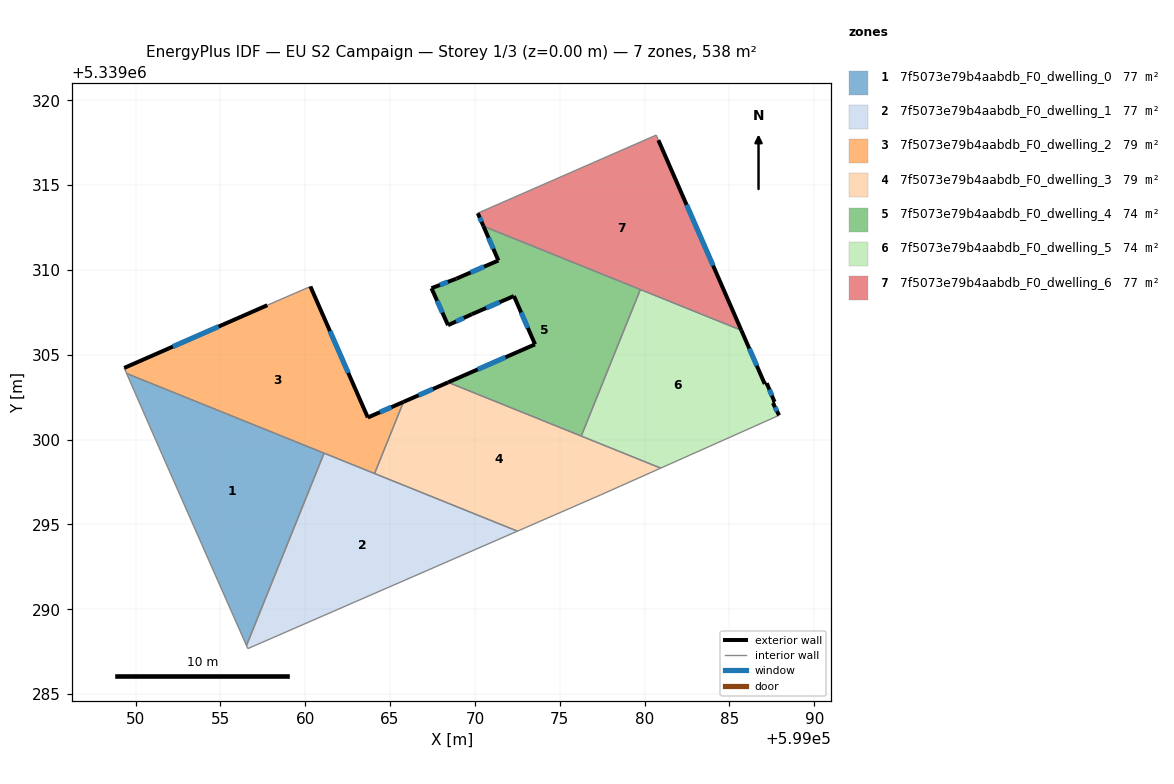
=== STOREY PLAN SPEC (per zone: floor XY polygon, exterior-wall plan segments, windows/doors) ===
zone 1: 7f5073e79b4aabdb_F0_dwelling_0  (76.8 m²)
  floor: (599061.11, 5339299.20) (599056.54, 5339287.86) (599051.57, 5339299.11) (599051.55, 5339299.15) (599049.47, 5339303.90)
  interior walls: 5
zone 2: 7f5073e79b4aabdb_F0_dwelling_1  (76.8 m²)
  floor: (599072.51, 5339294.60) (599056.62, 5339287.68) (599056.54, 5339287.86) (599061.11, 5339299.20)
  interior walls: 5
zone 3: 7f5073e79b4aabdb_F0_dwelling_2  (79.3 m²)
  floor: (599060.31, 5339309.02) (599063.69, 5339301.30) (599065.79, 5339302.22) (599064.09, 5339298.00) (599049.47, 5339303.90) (599049.33, 5339304.22) (599057.77, 5339307.92)
  exterior wall: (599057.77, 5339307.92) – (599049.33, 5339304.22)  [9.2 m]
    window: (599054.90, 5339306.66) – (599052.20, 5339305.48)  [2.8 m²]
  exterior wall: (599063.69, 5339301.30) – (599060.31, 5339309.02)  [8.4 m]
    window: (599062.54, 5339303.93) – (599061.46, 5339306.40)  [2.6 m²]
  exterior wall: (599065.79, 5339302.22) – (599063.69, 5339301.30)  [2.3 m]
    window: (599065.08, 5339301.91) – (599064.41, 5339301.61)  [0.7 m²]
  interior walls: 5
zone 4: 7f5073e79b4aabdb_F0_dwelling_3  (79.3 m²)
  floor: (599080.95, 5339298.32) (599077.42, 5339296.74) (599072.51, 5339294.60) (599064.09, 5339298.00) (599065.79, 5339302.22) (599068.42, 5339303.37)
  exterior wall: (599068.42, 5339303.37) – (599065.79, 5339302.22)  [2.9 m]
    window: (599067.53, 5339302.98) – (599066.69, 5339302.61)  [0.9 m²]
  interior walls: 6
zone 5: 7f5073e79b4aabdb_F0_dwelling_4  (74.4 m²)
  floor: (599079.75, 5339308.84) (599076.27, 5339300.21) (599068.42, 5339303.37) (599073.55, 5339305.61) (599072.30, 5339308.46) (599069.82, 5339307.39) (599068.42, 5339306.74) (599067.44, 5339308.92) (599068.91, 5339309.48) (599071.39, 5339310.56) (599070.51, 5339312.57)
  exterior wall: (599068.42, 5339306.74) – (599069.82, 5339307.39)  [1.5 m]
    window: (599068.90, 5339306.96) – (599069.34, 5339307.17)  [0.5 m²]
  exterior wall: (599067.44, 5339308.92) – (599068.42, 5339306.74)  [2.4 m]
    window: (599067.77, 5339308.18) – (599068.09, 5339307.48)  [0.7 m²]
  exterior wall: (599068.91, 5339309.48) – (599067.44, 5339308.92)  [1.6 m]
    window: (599068.41, 5339309.29) – (599067.94, 5339309.11)  [0.5 m²]
  exterior wall: (599071.39, 5339310.56) – (599068.91, 5339309.48)  [2.7 m]
    window: (599070.54, 5339310.19) – (599069.75, 5339309.85)  [0.8 m²]
  exterior wall: (599070.51, 5339312.57) – (599071.39, 5339310.56)  [2.2 m]
    window: (599070.81, 5339311.89) – (599071.09, 5339311.24)  [0.7 m²]
  exterior wall: (599073.55, 5339305.61) – (599068.42, 5339303.37)  [5.6 m]
    window: (599071.80, 5339304.85) – (599070.17, 5339304.14)  [1.7 m²]
  exterior wall: (599072.30, 5339308.46) – (599073.55, 5339305.61)  [3.1 m]
    window: (599072.72, 5339307.49) – (599073.12, 5339306.58)  [1.0 m²]
  exterior wall: (599069.82, 5339307.39) – (599072.30, 5339308.46)  [2.7 m]
    window: (599070.67, 5339307.75) – (599071.46, 5339308.10)  [0.8 m²]
  interior walls: 3
zone 6: 7f5073e79b4aabdb_F0_dwelling_5  (74.4 m²)
  floor: (599085.70, 5339306.44) (599087.08, 5339303.28) (599087.20, 5339303.32) (599087.66, 5339302.22) (599087.56, 5339302.16) (599087.93, 5339301.43) (599080.95, 5339298.32) (599076.27, 5339300.21) (599079.75, 5339308.84)
  exterior wall: (599087.20, 5339303.32) – (599087.08, 5339303.28)  [0.1 m]
  exterior wall: (599087.66, 5339302.22) – (599087.20, 5339303.32)  [1.2 m]
    window: (599087.51, 5339302.59) – (599087.36, 5339302.95)  [0.4 m²]
  exterior wall: (599087.56, 5339302.16) – (599087.66, 5339302.22)  [0.1 m]
  exterior wall: (599087.93, 5339301.43) – (599087.56, 5339302.16)  [0.8 m]
    window: (599087.80, 5339301.68) – (599087.69, 5339301.91)  [0.2 m²]
  exterior wall: (599087.08, 5339303.28) – (599085.70, 5339306.44)  [3.5 m]
    window: (599086.61, 5339304.36) – (599086.17, 5339305.37)  [1.1 m²]
  interior walls: 4
zone 7: 7f5073e79b4aabdb_F0_dwelling_6  (76.8 m²)
  floor: (599080.81, 5339317.65) (599085.70, 5339306.44) (599070.51, 5339312.57) (599070.17, 5339313.34) (599080.69, 5339317.95)
  exterior wall: (599085.70, 5339306.44) – (599080.81, 5339317.65)  [12.2 m]
    window: (599084.04, 5339310.25) – (599082.48, 5339313.84)  [3.7 m²]
  exterior wall: (599070.17, 5339313.34) – (599070.51, 5339312.57)  [0.8 m]
    window: (599070.29, 5339313.08) – (599070.39, 5339312.84)  [0.3 m²]
  interior walls: 4

=== DERIVED (storey summary) ===
Building: EU S2 Campaign
Storey: 1 of 3  (floor level z = 0.00 m)
Storey gross floor area: 537.8 m²
Zones on this storey: 7
  - 7f5073e79b4aabdb_F0_dwelling_0: floor 76.8 m²
  - 7f5073e79b4aabdb_F0_dwelling_1: floor 76.8 m²
  - 7f5073e79b4aabdb_F0_dwelling_2: floor 79.3 m²; exterior wall 19.9 m (59.8 m²); 3 window(s) 6.1 m²; WWR 10.2%
  - 7f5073e79b4aabdb_F0_dwelling_3: floor 79.3 m²; exterior wall 2.9 m (8.6 m²); 1 window(s) 0.9 m²; WWR 10.2%
  - 7f5073e79b4aabdb_F0_dwelling_4: floor 74.4 m²; exterior wall 21.8 m (65.4 m²); 8 window(s) 6.7 m²; WWR 10.2%
  - 7f5073e79b4aabdb_F0_dwelling_5: floor 74.4 m²; exterior wall 5.7 m (17.1 m²); 3 window(s) 1.7 m²; WWR 9.8%
  - 7f5073e79b4aabdb_F0_dwelling_6: floor 76.8 m²; exterior wall 13.1 m (39.2 m²); 2 window(s) 4.0 m²; WWR 10.2%
Zone adjacency (shared interzone walls):
  - 7f5073e79b4aabdb_F0_dwelling_0 ↔ 7f5073e79b4aabdb_F0_dwelling_1
  - 7f5073e79b4aabdb_F0_dwelling_0 ↔ 7f5073e79b4aabdb_F0_dwelling_2
  - 7f5073e79b4aabdb_F0_dwelling_1 ↔ 7f5073e79b4aabdb_F0_dwelling_2
  - 7f5073e79b4aabdb_F0_dwelling_1 ↔ 7f5073e79b4aabdb_F0_dwelling_3
  - 7f5073e79b4aabdb_F0_dwelling_2 ↔ 7f5073e79b4aabdb_F0_dwelling_3
  - 7f5073e79b4aabdb_F0_dwelling_3 ↔ 7f5073e79b4aabdb_F0_dwelling_4
  - 7f5073e79b4aabdb_F0_dwelling_3 ↔ 7f5073e79b4aabdb_F0_dwelling_5
  - 7f5073e79b4aabdb_F0_dwelling_4 ↔ 7f5073e79b4aabdb_F0_dwelling_5
  - 7f5073e79b4aabdb_F0_dwelling_4 ↔ 7f5073e79b4aabdb_F0_dwelling_6
  - 7f5073e79b4aabdb_F0_dwelling_5 ↔ 7f5073e79b4aabdb_F0_dwelling_6